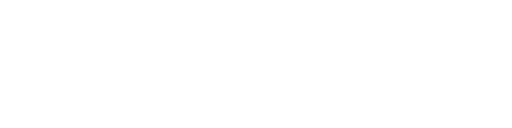
t = 0.00 s
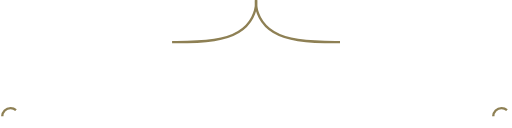
t = 0.30 s
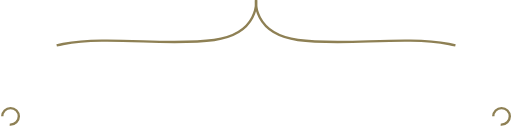
t = 0.60 s
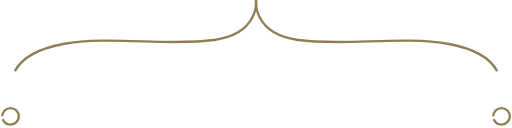
t = 0.90 s
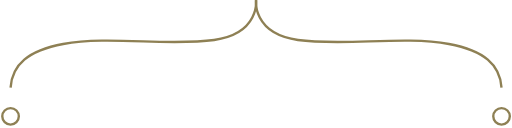
t = 1.21 s
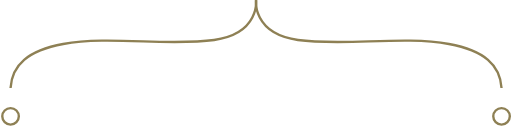
t = 1.30 s

The animated SVG that drew these frames (rendered in a browser with its animation timeline set to each time). Animation: 2 CSS @keyframes rules; one cycle of 1.30 s.

<!--?xml version="1.0" encoding="utf-8"?-->
<!-- Generator: Adobe Illustrator 17.1.0, SVG Export Plug-In . SVG Version: 6.00 Build 0)  -->

<svg version="1.1" id="Layer_1" xmlns="http://www.w3.org/2000/svg" xmlns:xlink="http://www.w3.org/1999/xlink" x="0px" y="0px" viewBox="0 406.6 1080 270.5" enable-background="new 0 406.6 1080 270.5" xml:space="preserve">
<path fill="none" stroke="#8E8054" stroke-width="5.0334" stroke-miterlimit="10" d="M540.3,406.6c0,0-8.9,70.7,88.3,84.5
	c96.5,13.7,222.8-9.5,319.1,8.5c74.6,13.9,108.3,44.2,111.2,93" class="oGpwVSkf_0"></path>
<path fill="none" stroke="#8E8054" stroke-width="5.0334" stroke-miterlimit="10" d="M539.9,406.6c0,0,8.9,70.7-88.3,84.5
	c-96.5,13.7-222.8-9.5-319.1,8.5c-74.6,13.9-108.3,44.2-111.2,93" class="oGpwVSkf_1"></path>
<path fill="none" stroke="#8E8054" stroke-width="5.0334" stroke-miterlimit="10" d="M1041.4,652.5A17.5,17.5 0,1,1 1076.4,652.5A17.5,17.5 0,1,1 1041.4,652.5" class="oGpwVSkf_2"></path>
<path fill="none" stroke="#8E8054" stroke-width="5.0334" stroke-miterlimit="10" d="M3.8000000000000007,652.5A17.5,17.5 0,1,1 38.8,652.5A17.5,17.5 0,1,1 3.8000000000000007,652.5" class="oGpwVSkf_3"></path>
<style>.oGpwVSkf_0{stroke-dasharray:614 616;stroke-dashoffset:615;animation:oGpwVSkf_draw 1300ms ease 0ms forwards;}.oGpwVSkf_1{stroke-dasharray:614 616;stroke-dashoffset:615;animation:oGpwVSkf_draw 1300ms ease 0ms forwards;}.oGpwVSkf_2{stroke-dasharray:110 112;stroke-dashoffset:111;animation:oGpwVSkf_draw 1300ms ease 0ms forwards;}.oGpwVSkf_3{stroke-dasharray:110 112;stroke-dashoffset:111;animation:oGpwVSkf_draw 1300ms ease 0ms forwards;}@keyframes oGpwVSkf_draw{100%{stroke-dashoffset:0;}}@keyframes oGpwVSkf_fade{0%{stroke-opacity:1;}92.72727272727273%{stroke-opacity:1;}100%{stroke-opacity:0;}}</style></svg>
